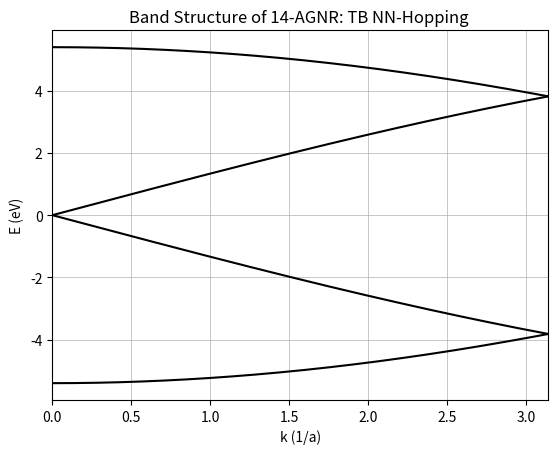

Source code (Python):
##########################################
# AGNR - TB Model                        
##########################################
'''
Simulates AGNR using the TB formulation.
'''

##########################################
# Imports
##########################################
import numpy as np 
import matplotlib.pyplot as plt

##########################################
# Functions
##########################################

def is_odd(num):
    '''
    Determines if number is odd.

    Args:
       num : int, Number for evaluation
    
    Returns:
        True / False : boolean
    '''
    mod = num % 2 
    if mod > 0:
        return(True)
    else:
        return(False)

def is_even(num):
    '''
    Determines if number is even.

    Args:
       num : int, Number for evaluation
    
    Returns:
        True / False : boolean
    '''
    mod = num % 2 
    if mod == 0:
        return(True)
    else:
        return(False)

def generate_hamiltonian(N, k, a, t1, epsilon_list):
    '''
    Generates the AGNR Hamiltonian for a system of size N.

    Args:
        N : int, Unit cell size (no of dimer lines [does not include zero])
        k : float, Current wavevector value
        t1 : float, 1st nearest neighbour hopping parameter
        epsilon_list : list(float), On-site energies

    Returns:
        H : np.array(dtype=complex), AGNR Hamiltonian
    '''

    # Calculate phase factor
    phase = np.exp(1j * k * a)

    # Initialise Hamiltonian matrix
    H = np.zeros((2*N, 2*N), dtype=complex)

    # Fill diagonal elements with on-site energies
    np.fill_diagonal(H, epsilon_list)

    # Count 0 -> N-1 and generate Hamiltonian
    for i in range(0, N, 1):

        # Assign atom index
        bottom_atom = i
        top_atom = N + i

        # LHS edge (Start on closed dimer line)
        if i == 0:
            # bottom row
            H[bottom_atom, bottom_atom + 1] = -t1     
            H[bottom_atom, bottom_atom + N] = -t1     
            # top row
            H[top_atom, top_atom + 1] = -t1           
            H[top_atom, top_atom - N] = -t1          

        # RHS edge 
        elif i == N-1:
            # Closed dimer line (even index)
            if is_even(i):
                # bottom row
                H[bottom_atom, bottom_atom - 1] = -t1 
                H[bottom_atom, bottom_atom + N] = -t1
                # top row
                H[top_atom, top_atom - 1] = -t1 
                H[top_atom, top_atom - N] = -t1
                
            # Open dimer line (odd index)
            elif is_odd(i):
                # bottom row
                H[bottom_atom, bottom_atom - 1] = -t1             
                H[bottom_atom, bottom_atom + N] = -t1 * phase     
                # top row
                H[top_atom, top_atom-1] = -t1
                H[top_atom, top_atom-N] = -t1 * np.conj(phase)

        # Even index cases
        elif is_even(i): 
            # bottom row
            H[bottom_atom, bottom_atom - 1] = -t1 
            H[bottom_atom, bottom_atom + 1] = -t1 
            H[bottom_atom, bottom_atom + N] = -t1 
            # top row
            H[top_atom, top_atom - 1] = -t1 
            H[top_atom, top_atom + 1] = -t1 
            H[top_atom, top_atom - N] = -t1 

        # Odd index cases
        elif is_odd(i):
            # bottom row
            H[bottom_atom, bottom_atom - 1] = -t1 
            H[bottom_atom, bottom_atom + 1] = -t1 
            H[bottom_atom, bottom_atom + N] = -t1 * phase
            # top row
            H[top_atom, top_atom - 1] = -t1 
            H[top_atom, top_atom + 1] = -t1 
            H[top_atom, top_atom - N] = -t1 * np.conj(phase)

        # Catch wrong input
        else:
            print('generate_hamiltonian : atom indice error')

    return H 

def test_hamiltonian(type, print_matrix=None):
    
    if type == 'even':
        N = 2
        epsilon_list = [1.0, 1.0]
    elif type == 'odd':
        N = 3
        epsilon_list = [1.0, 1.0, 1.0]
    else:
        print('Error: test_hamiltonian : Invalid type input')

    # Define params
    a: float = 1 
    t1: float = 2.7 # eV
    k1 = 1.0

    # Phase factor
    phase = np.exp(1j * k1 * a)

    # Generate hamiltonian using test logic
    H = generate_hamiltonian(N, k1, a, t1, epsilon_list)

    # Test visually
    if (print_matrix == True):
        np.set_printoptions(linewidth=200)  # Correctly display matrix in terminal
        print('Hamiltonian H:')
        print(H)

    # Test N=2
    if (N==2): 

        # Generate N=2 Hamiltonian
        H_even = np.zeros((4,4), dtype=complex)
        np.fill_diagonal(H_even, 1.0)
        H_even[0, 1] = -t1
        H_even[1, 0] = -t1

        H_even[0, 2] = -t1
        H_even[2, 0] = -t1 

        H_even[2, 3] = -t1 
        H_even[3, 2] = -t1 

        H_even[1, 3] = -t1 * phase
        H_even[3, 1] = -t1 * np.conj(phase)

        if (print_matrix == True):
            print('Test Hamiltonian H_test:')
            print(H_even)

        # Numerical element matching
        if (np.array_equal(H, H_even) == True):
            print('Test result : Hamiltonian matrices are equal for even N')
        else:
            print('Test result : Hamiltonian matrices do not match for even N')

    # Test N=3
    elif (N==3):

        # Generate N=3 Hamiltonian
        H_odd = np.zeros((6,6), dtype=complex)
        np.fill_diagonal(H_odd, 1.0)
        # Row 0
        H_odd[0, 1] = -t1
        H_odd[0, 3] = -t1
        # Row 1
        H_odd[1, 0] = -t1 
        H_odd[1, 2] = -t1 
        H_odd[1, 4] = -t1 * phase 
        # Row 2
        H_odd[2, 1] = -t1 
        H_odd[2, 5] = -t1 
        # Row 3
        H_odd[3, 0] = -t1 
        H_odd[3, 4] = -t1 
        # Row 4
        H_odd[4, 1] = -t1 * np.conj(phase)
        H_odd[4, 3] = -t1 
        H_odd[4, 5] = -t1 
        # Row 5
        H_odd[5, 2] = -t1 
        H_odd[5, 4] = -t1

        if (print_matrix == True):
            print('\nTest Hamiltonian H_test:')
            print(H_odd)

        # Numerical element matching
        if (np.array_equal(H, H_odd) == True):
            print('Test result : Hamiltonian matrices are equal for odd N')
        else:
            print('Test result : Hamiltonian matrices do not match for odd N')

def eigensolver(N, k_vals, a, t1, epsilon_list):
    
    k_len = len(k_vals)
    eigenvalues = np.zeros((2*N, k_len))

    # Loop through k values and solve for the energy eigenvalues
    for i, k in enumerate(k_vals): 
        # Create Hamiltonian for the current k
        H = generate_hamiltonian(N, k, a, t1, epsilon_list)

        # Solve for eigenvalues
        eigenvalues[:, i] = np.linalg.eigvalsh(H)

    return eigenvalues

def plot_bands(k_vals, E_bands):

    plt.figure(dpi=200)

    for band in E_bands:
        plt.plot(k_vals, band, color='black')

    plt.title('Band Structure of 14-AGNR: TB NN-Hopping ')
    plt.xlabel('k (1/a)')
    plt.ylabel('E (eV)')
    #plt.ylim(-3, 3)
    plt.xlim(0, np.pi)
    plt.grid(True, which='both', axis='both', linewidth=0.5)
    plt.show()

##########################################
# Main Execution Block
##########################################
def main():

    # Define params
    N: int = 2
    a: float = 1 
    t1: float = 2.7 # eV
    epsilon_list = [0.0] # eV

    # Set k-space range
    k_start: float = 0
    k_end: float = np.pi/a
    k_points: int = 200 
    k = np.linspace(k_start, k_end, k_points)

    # Test for odd and even N cases
    test_hamiltonian('odd')
    test_hamiltonian('even', print_matrix=True)

    E_bands = eigensolver(N, k, a, t1, epsilon_list)
    plot_bands(k, E_bands)

# Execute program (professionally)

if __name__=="__main__":
    main()
    